Labelled photos from "BirdTerrainData", an image-classification folder in Max-Highsmith/TerrainClassifier. The possible labels are: land, mixed terrain, water.

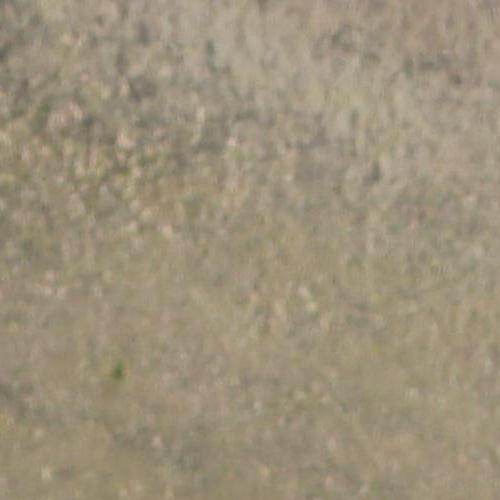
Label: mixed terrain

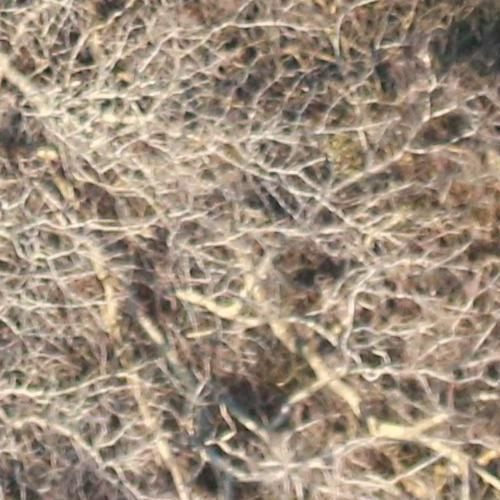
Label: land

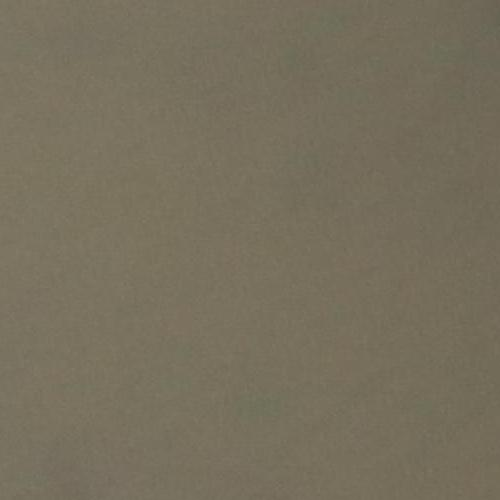
Label: water

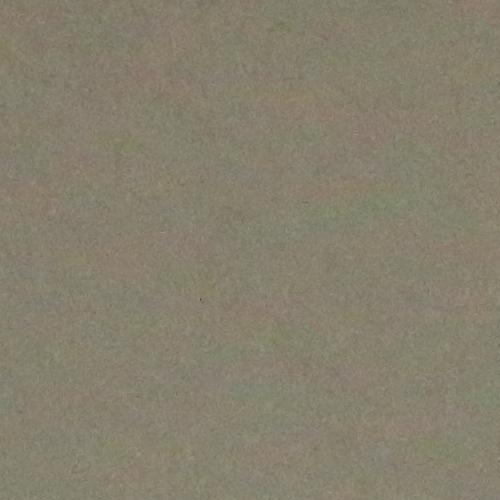
Label: water

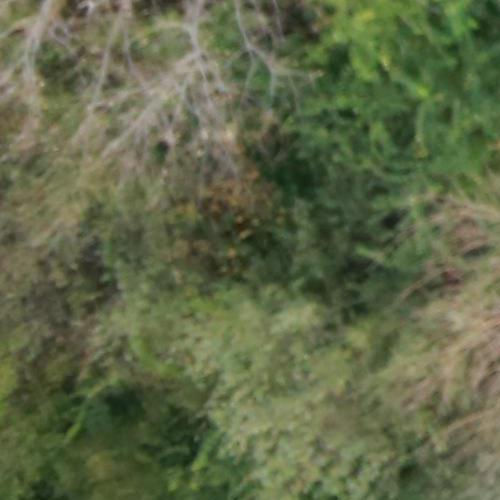
Label: land

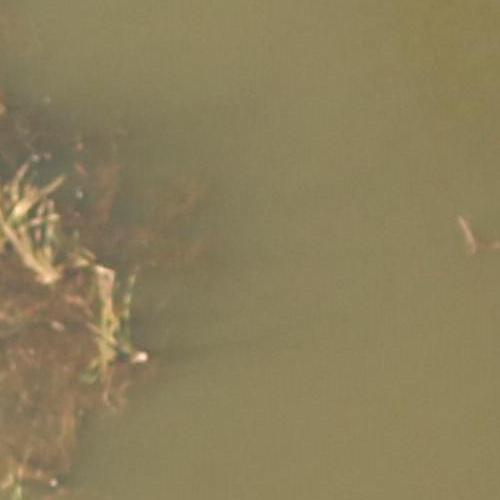
Label: mixed terrain
